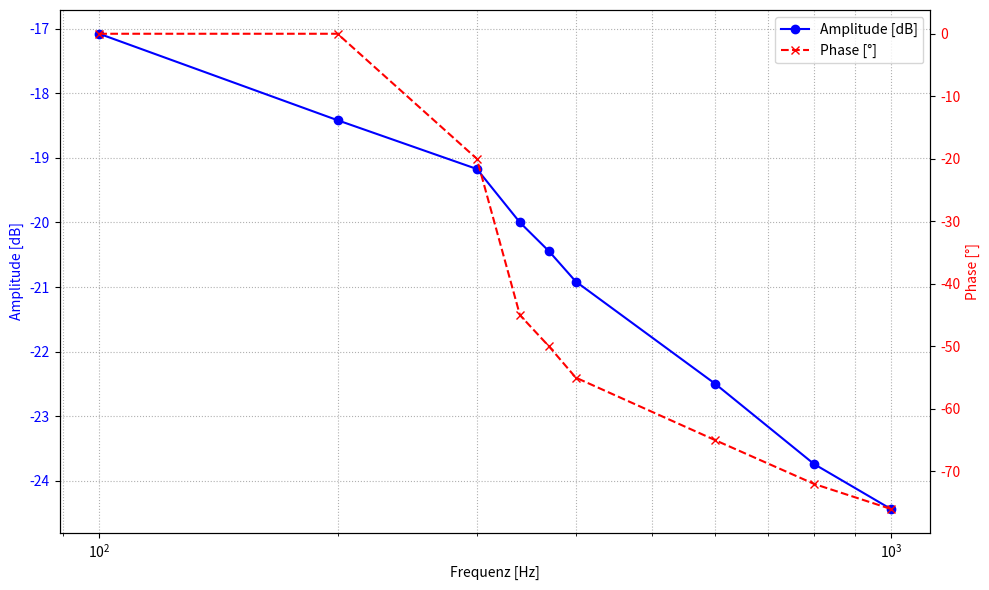
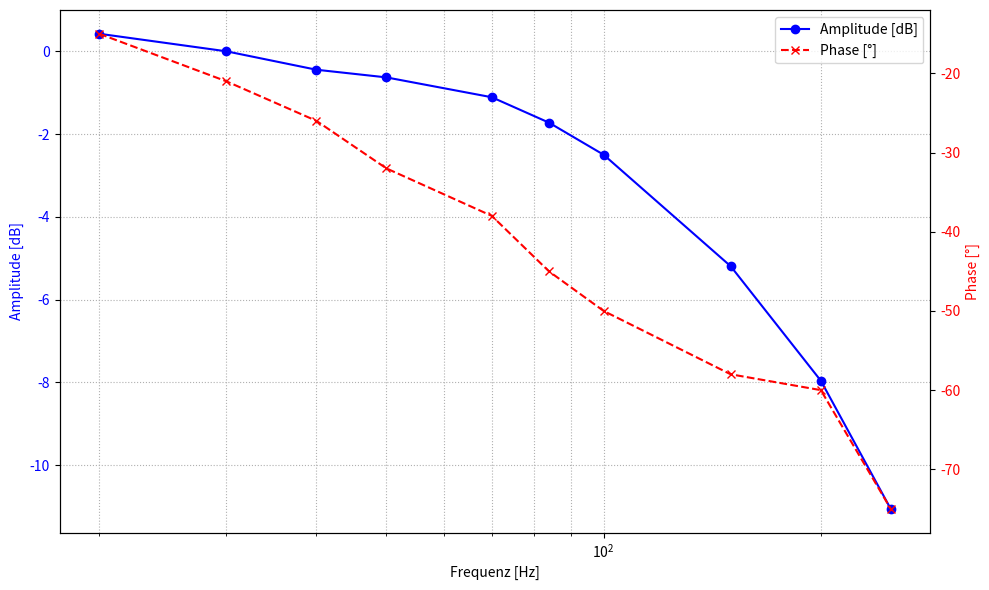
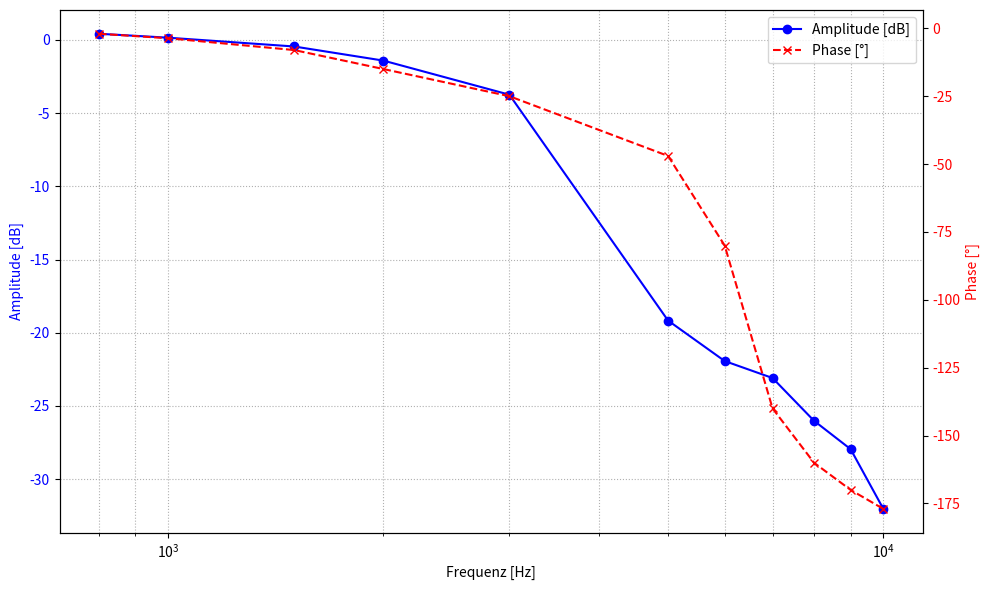

Write Python code to recreate these figures, in order.
import numpy as np
import matplotlib.pyplot as plt
import pandas as pd

# Daten für den Frequenzgang RC-1.grad lowpass
frequenz1 = np.array([100, 200, 300, 340, 370, 400, 600, 800, 1000])
amplitude1 = np.array([0.14, 0.12, 0.11, 0.10, 0.095, 0.09, 0.075, 0.065, 0.06])
phase1     = np.array([0, 0, 20, 45, 50, 55, 65, 72, 76])              # in Grad

# Erstellen des DataFrames für den ersten Frequenzgang RC-1.grad lowpass
df_RC_LP = pd.DataFrame({
    'Frequenz [Hz]': frequenz1,
    'Amplitude [dB]': 20 *(np.log10(amplitude1 + 1e-6)),
    'Phase [°]': -phase1})

# Daten für den Frequenzgang RC-1.grad lowpass mit doppeltem Widerstand & Kondensator
frequenz2 = np.array([20, 30, 40, 50, 70, 84, 100, 150, 200, 250])
amplitude2 = np.array([1.05, 1.00, 0.95, 0.93, 0.88, 0.82, 0.75, 0.55, 0.4, 0.28])
phase2     = np.array([15, 21, 26, 32, 38, 45, 50, 58, 60, 75])

df_RC_LP2 = pd.DataFrame({
    'Frequenz [Hz]': frequenz2,
    'Amplitude [dB]':  20 * (np.log10(amplitude2 + 1e-6)),
    'Phase [°]': -phase2
})

# Daten für den Frequenzgang RLC-2.grad Lowpass
frequenz3 = np.array([800, 1000, 1500, 2000, 3000, 5000, 6000, 7000, 8000, 9000, 10000])
amplitude3 = np.array([1.05, 1.018, 0.95, 0.85, 0.65, 0.11, 0.08, 0.07, 0.05, 0.04, 0.025])
phase3     = np.array([2, 3.65, 8, 15, 25, 47, 80, 140, 160, 170, 177])         # in Grad

df_RLC_LP = pd.DataFrame({
    'Frequenz [Hz]': frequenz3,
    'Amplitude [dB]': 20 * (np.log10(amplitude3 + 1e-6)),     # Amplitude in dB umrechnen 
    'Phase [°]': -phase3
})


bode_daten = [
    (df_RC_LP,     'RC LP 1. Ordnung',    'bode_rc_lp.png'),
    (df_RC_LP2,    'RC LP (2× R&C)',      'bode_rcx2_lp.png'),
    (df_RLC_LP,    'RLC LP 2. Ordnung',   'bode_rlc_lp2.png')
]


# 3 Diagramme mit je zwei y-Achsen
for df, titel, dateiname in bode_daten:
    fig, ax1 = plt.subplots(figsize=(10, 6))

    # Amplituden-Achse (links)
    ax1.set_xlabel('Frequenz [Hz]')
    ax1.set_ylabel('Amplitude [dB]', color='blue')
    ax1.semilogx(df['Frequenz [Hz]'], df['Amplitude [dB]'],
                 color='blue', marker='o', label='Amplitude [dB]')
    ax1.tick_params(axis='y', labelcolor='blue')
    ax1.grid(True, which='both', ls=':')

    # Phasen-Achse (rechts)
    ax2 = ax1.twinx()
    ax2.set_ylabel('Phase [°]', color='red')
    ax2.semilogx(df['Frequenz [Hz]'], df['Phase [°]'],
                 color='red', linestyle='--', marker='x', label='Phase [°]')
    ax2.tick_params(axis='y', labelcolor='red')

    # Gemeinsame Legende
    lines = ax1.get_lines() + ax2.get_lines()
    labels = [line.get_label() for line in lines]
    ax1.legend(lines, labels, loc='best')

    plt.tight_layout()
    plt.savefig(dateiname, dpi=300)
    plt.show()
